Run: headless pygame with SDL's dummy video driver; simulated clock (each Clock.tick advances the game by its frame time, no real sleeping); random seed 0; keys injected as events and as key.get_pressed() state; no mouse input.
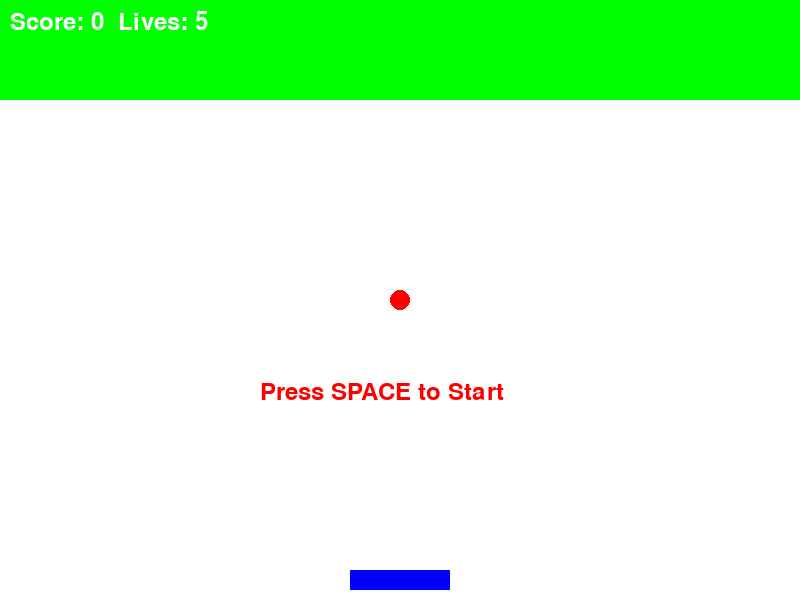
Frame 1 of 4 · flips 1–60 · no input
Frame 2 of 4 · flips 61–180 · tapped SPACE, RETURN · held RIGHT (→), D · screen unchanged from frame 1, image omitted
Frame 3 of 4 · flips 181–300 · held DOWN (↓), S · screen unchanged from frame 2, image omitted
Frame 4 of 4 · flips 301–420 · held LEFT (←), A, UP (↑), W · screen unchanged from frame 3, image omitted

The pygame program that drew these frames:

import pygame
import random
import math

#QWEN3をClineで実行するテスト

# Initialize Pygame
pygame.init()

# Screen dimensions
WIDTH, HEIGHT = 800, 600
screen = pygame.display.set_mode((WIDTH, HEIGHT))
pygame.display.set_caption("ブロック崩しゲーム")

# Colors
WHITE = (255, 255, 255)
RED = (255, 0, 0)
BLUE = (0, 0, 255)
GREEN = (0, 255, 0)

# Paddle settings
PADDLE_WIDTH, PADDLE_HEIGHT = 100, 20
paddle_x = (WIDTH - PADDLE_WIDTH) // 2
paddle_y = HEIGHT - PADDLE_HEIGHT - 10

# Ball settings
ball_radius = 10

# Brick settings
BRICK_ROWS = 5
BRICK_COLS = 10
BRICK_WIDTH = WIDTH // BRICK_COLS
BRICK_HEIGHT = 20
bricks = []
for row in range(BRICK_ROWS):
    for col in range(BRICK_COLS):
        brick_x = col * BRICK_WIDTH
        brick_y = row * BRICK_HEIGHT
        bricks.append(pygame.Rect(brick_x, brick_y, BRICK_WIDTH, BRICK_HEIGHT))

# Score
score = 0
lives = 5
font = pygame.font.SysFont(None, 36)

# --- ゲーム状態管理変数 ---
waiting_for_space = True  # Trueならスペース待ち（スタート/リトライ）

# --- ボール初期化ロジック ---
def reset_ball():
    global ball_x, ball_y, ball_dx, ball_dy
    ball_x, ball_y = WIDTH // 2, HEIGHT // 2
    speed = 7
    angle_deg = random.uniform(-135, -45)  # -90±45度（上向き左右）
    angle_rad = math.radians(angle_deg)
    ball_dx = speed * math.cos(angle_rad)
    ball_dy = speed * math.sin(angle_rad)

reset_ball()

# --- 描画関数 ---
def draw_paddle(x, y, angle=0):
    # Create a paddle surface
    paddle_surface = pygame.Surface((PADDLE_WIDTH, PADDLE_HEIGHT))
    paddle_surface.fill(BLUE)
    
    # Rotate the surface
    rotated = pygame.transform.rotate(paddle_surface, math.degrees(angle))
    
    # Calculate position to keep center at (x + PADDLE_WIDTH/2, y + PADDLE_HEIGHT/2)
    rect = rotated.get_rect(center=(x + PADDLE_WIDTH//2, y + PADDLE_HEIGHT//2))
    
    # Draw the rotated paddle
    screen.blit(rotated, rect.topleft)

def draw_ball(x, y):
    pygame.draw.circle(screen, RED, (x, y), ball_radius)

def draw_bricks(bricks):
    for brick in bricks:
        pygame.draw.rect(screen, GREEN, brick)

def display_score(score, lives):
    text = font.render(f"Score: {score}  Lives: {lives}", True, WHITE)
    screen.blit(text, (10, 10))

def display_press_space():
    font2 = pygame.font.SysFont(None, 36)
    text2 = font2.render("Press SPACE to Start", True, RED)
    # 位置を画面中央より下に調整
    screen.blit(text2, (WIDTH//2 - 140, HEIGHT//2 + 80))

# Main game loop
running = True
game_over = False
clock = pygame.time.Clock()

while running:
    screen.fill(WHITE)
    for event in pygame.event.get():
        if event.type == pygame.QUIT:
            running = False

    keys = pygame.key.get_pressed()

    if not game_over:
        # --- スペース待ち状態 ---
        if waiting_for_space:
            draw_paddle(paddle_x, paddle_y, 0)
            draw_ball(ball_x, ball_y)
            draw_bricks(bricks)
            display_score(score, lives)
            display_press_space()
            pygame.display.flip()
            clock.tick(60)
            if keys[pygame.K_SPACE]:
                waiting_for_space = False
            continue

        # Initialize paddle angle
        paddle_angle = 0

        # Paddle movement
        if keys[pygame.K_LEFT] and paddle_x > 0:
            paddle_x -= 10
        if keys[pygame.K_RIGHT] and paddle_x < WIDTH - PADDLE_WIDTH:
            paddle_x += 10

        # Ball movement
        ball_x += ball_dx
        ball_y += ball_dy

        # Collision with walls
        if ball_x - ball_radius < 0 or ball_x + ball_radius > WIDTH:
            ball_dx *= -1
        if ball_y - ball_radius < 0:
            ball_dy *= -1

        # Collision with paddle
        if (paddle_x < ball_x < paddle_x + PADDLE_WIDTH and
            paddle_y < ball_y + ball_radius < paddle_y + PADDLE_HEIGHT):
            # 物理法則通りの反射（入射角=反射角）
            normal_x, normal_y = 0, -1
            speed = math.hypot(ball_dx, ball_dy)
            in_dx = ball_dx / speed
            in_dy = ball_dy / speed
            dot = in_dx * normal_x + in_dy * normal_y
            ref_dx = in_dx - 2 * dot * normal_x
            ref_dy = in_dy - 2 * dot * normal_y

            # パドル中心からの相対位置を計算（-1:左端, 0:中心, +1:右端）
            center_x = paddle_x + PADDLE_WIDTH / 2
            offset = (ball_x - center_x) / (PADDLE_WIDTH / 2)
            offset = max(-1, min(1, offset))  # 念のためクリップ

            # 傾き角度（最大±30度）
            max_tilt_deg = 30
            tilt_angle = math.radians(max_tilt_deg) * offset

            # 反射ベクトルを傾き角度分だけ回転
            cos_t = math.cos(tilt_angle)
            sin_t = math.sin(tilt_angle)
            rot_dx = ref_dx * cos_t - ref_dy * sin_t
            rot_dy = ref_dx * sin_t + ref_dy * cos_t

            # デバッグ用ログ
            print(f"[DEBUG] 入射: dx={ball_dx:.2f}, dy={ball_dy:.2f} → 反射: dx={ref_dx*speed:.2f}, dy={ref_dy*speed:.2f} → 傾き補正: dx={rot_dx*speed:.2f}, dy={rot_dy*speed:.2f} (offset={offset:.2f}, tilt={math.degrees(tilt_angle):.2f}度)")

            # 速度を維持して反射ベクトルを適用
            ball_dx = rot_dx * speed
            ball_dy = rot_dy * speed

        # Collision with bricks
        for brick in bricks[:]:
            if brick.collidepoint(ball_x, ball_y):
                bricks.remove(brick)
                ball_dy *= -1
                score += 10
                break

        # 残機ロジック
        if ball_y + ball_radius > HEIGHT:
            lives -= 1
            if lives > 0:
                # リトライ: ボール・パドルのみリセット
                paddle_x = (WIDTH - PADDLE_WIDTH) // 2
                paddle_y = HEIGHT - PADDLE_HEIGHT - 10
                reset_ball()
                waiting_for_space = True
            else:
                game_over = True
        if not bricks:
            game_over = True

        # Draw everything
        draw_paddle(paddle_x, paddle_y, paddle_angle)
        draw_ball(ball_x, ball_y)
        draw_bricks(bricks)
        display_score(score, lives)
    else:
        # Draw game over screen
        font = pygame.font.SysFont(None, 48)
        text = font.render("Game Over!", True, RED)
        screen.blit(text, (WIDTH//2 - 100, HEIGHT//2 - 50))
        
        # Draw press R instruction
        font = pygame.font.SysFont(None, 36)
        text = font.render("Press R", True, RED)
        screen.blit(text, (WIDTH//2 - 50, HEIGHT//2 + 25))
        
        # Check for retry with R key
        if keys[pygame.K_r]:
            # Reset game
            paddle_x = (WIDTH - PADDLE_WIDTH) // 2
            paddle_y = HEIGHT - PADDLE_HEIGHT - 10
            bricks = []
            for row in range(BRICK_ROWS):
                for col in range(BRICK_COLS):
                    brick_x = col * BRICK_WIDTH
                    brick_y = row * BRICK_HEIGHT
                    bricks.append(pygame.Rect(brick_x, brick_y, BRICK_WIDTH, BRICK_HEIGHT))
            score = 0
            lives = 5
            reset_ball()
            game_over = False
            waiting_for_space = True

    pygame.display.flip()
    clock.tick(60)

pygame.quit()
